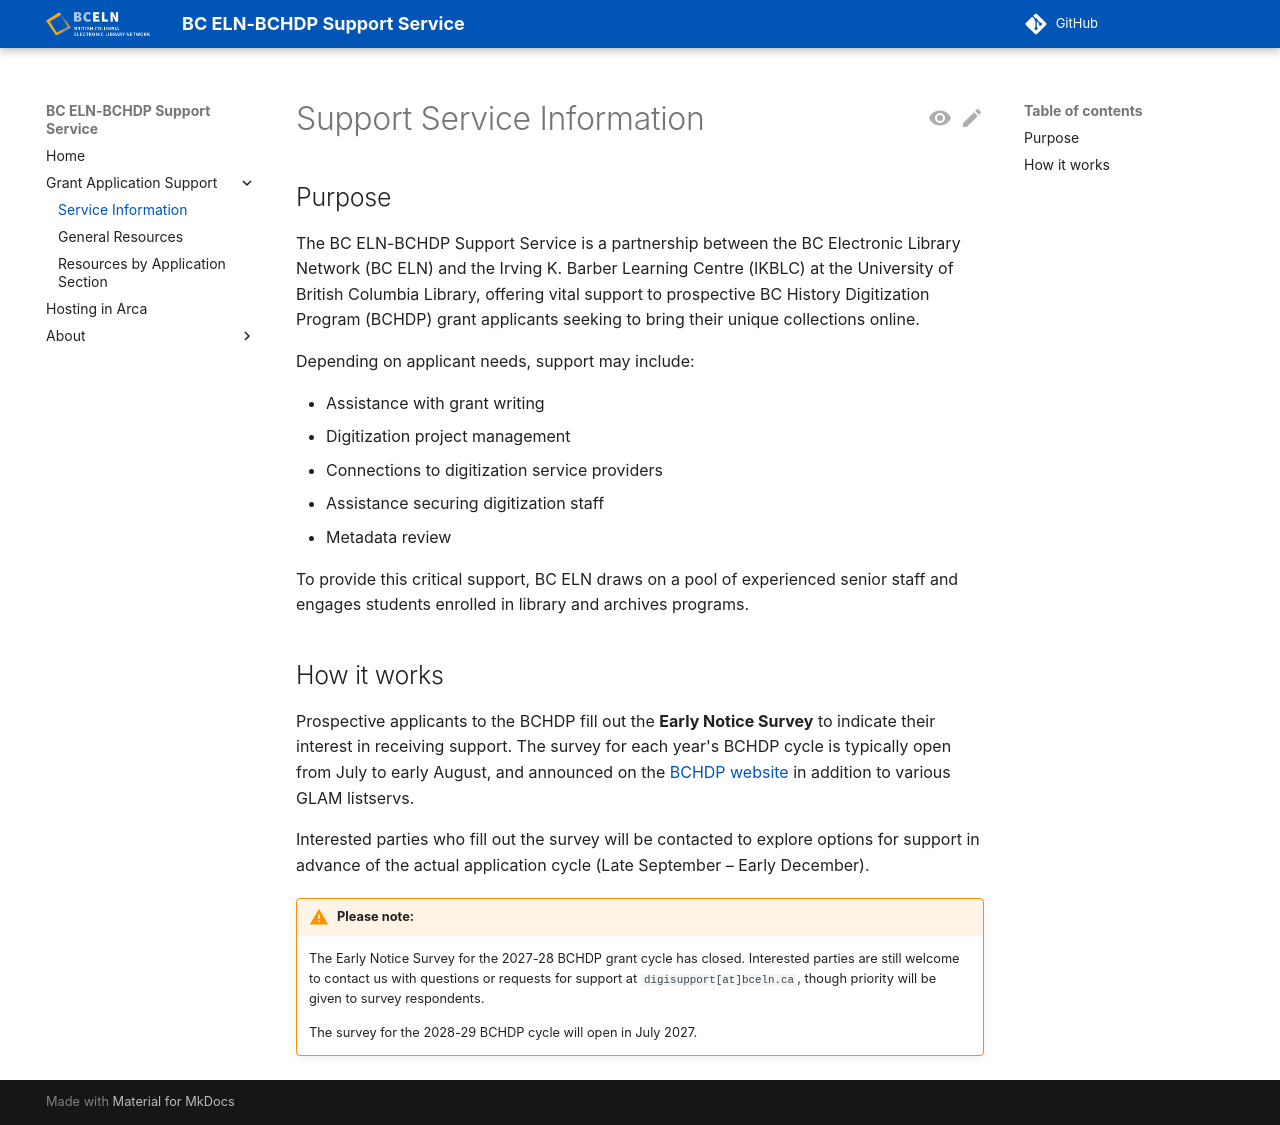

repository: bceln/bchdp-docs · page: support/support/index.html · generator: jekyll

# Support Service Information

## Purpose
The BC ELN-BCHDP Support Service is a partnership between the BC Electronic Library Network (BC ELN) and the Irving K. Barber Learning Centre (IKBLC) at the University of British Columbia Library, offering vital support to prospective BC History Digitization Program (BCHDP) grant applicants seeking to bring their unique collections online. 

Depending on applicant needs, support may include:

* Assistance with grant writing
* Digitization project management
* Connections to digitization service providers
* Assistance securing digitization staff
* Metadata review

To provide this critical support, BC ELN draws on a pool of experienced senior staff and engages students enrolled in library and archives programs.

## How it works
Prospective applicants to the BCHDP fill out the **Early Notice Survey** to indicate their interest in receiving support. The survey for each year's BCHDP cycle is typically open from July to early August, and announced on the [BCHDP website](https://ikblc.ubc.ca/initiatives/bcdigitinfo/) in addition to various GLAM listservs. 

Interested parties who fill out the survey will be contacted to explore options for support in advance of the actual application cycle (Late September – Early December).

!!! warning "Please note:"
    The Early Notice Survey for the 2027-28 BCHDP grant cycle has closed. Interested parties are still welcome to contact us with questions or requests for support at `digisupport[at]bceln.ca`, though priority will be given to survey respondents.

    The survey for the 2028-29 BCHDP cycle will open in July 2027.
